Run: headless pygame with SDL's dummy video driver; simulated clock (each Clock.tick advances the game by its frame time, no real sleeping); random seed 0; keys injected as events and as key.get_pressed() state; mouse plan: one left click at the window centre at the start of phase 2, then a move to the lower-right quarter at the start of phase 3.
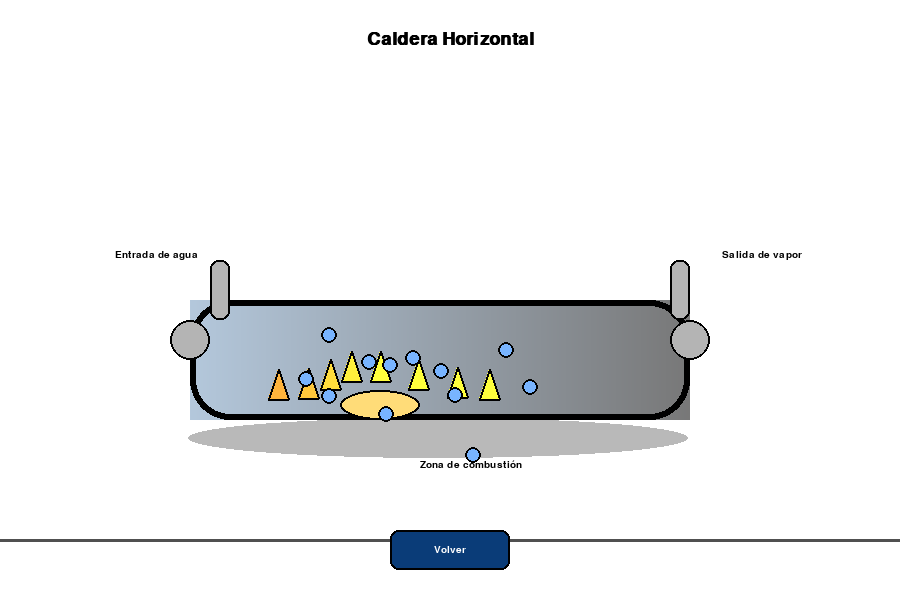
Frame 1 of 4 · flips 1–60 · no input
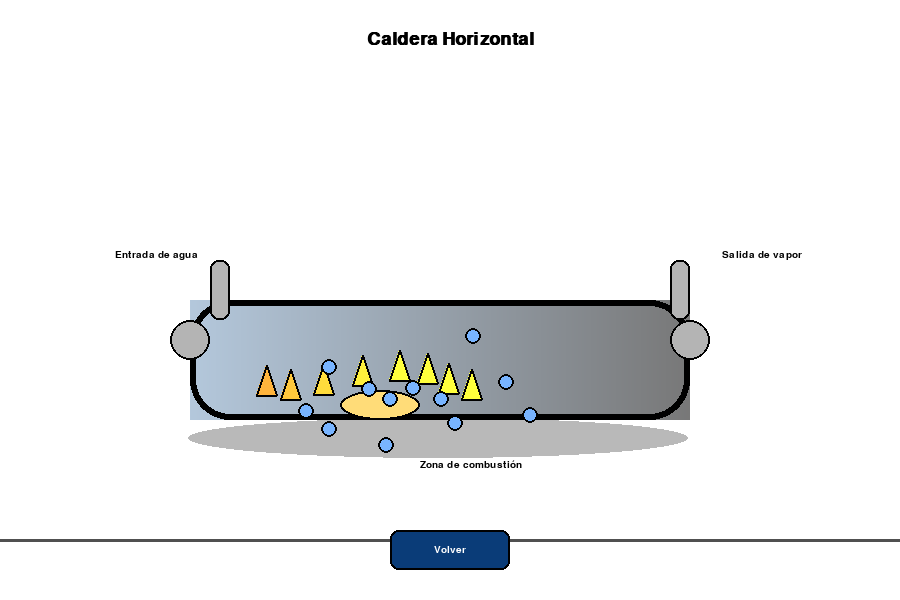
Frame 2 of 4 · flips 61–180 · clicked the window centre · tapped SPACE, RETURN · held RIGHT (→), D
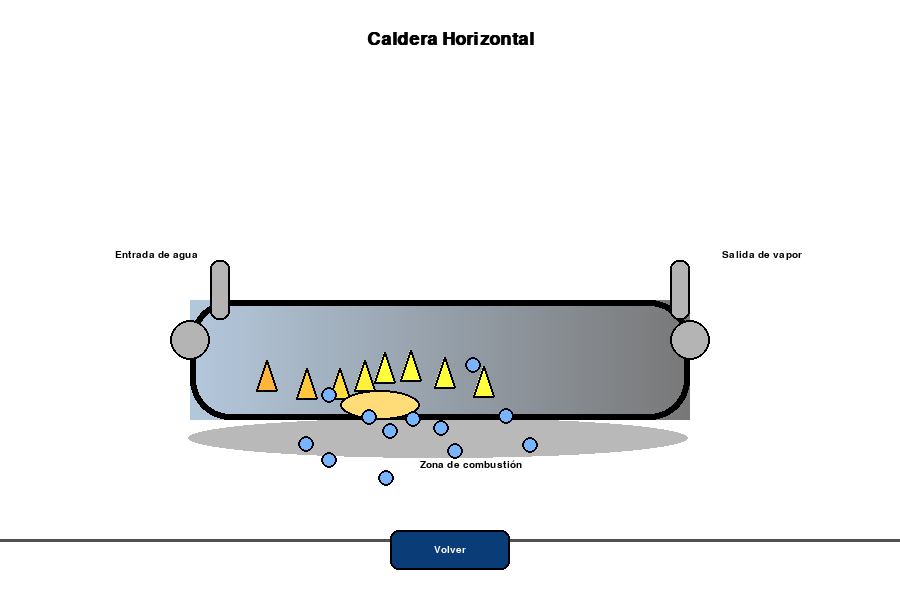
Frame 3 of 4 · flips 181–300 · moved the mouse to the lower-right quarter · held DOWN (↓), S
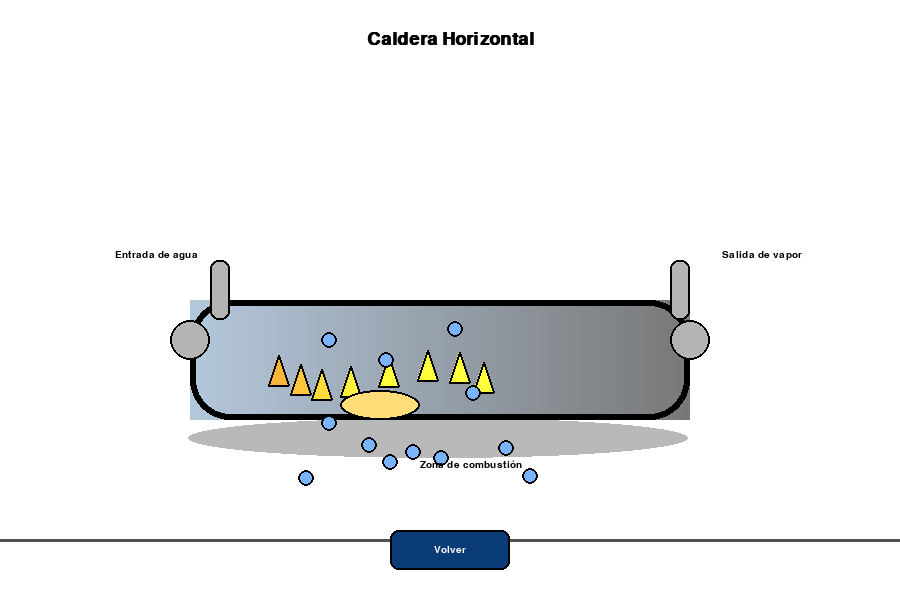
Frame 4 of 4 · flips 301–420 · held LEFT (←), A, UP (↑), W

The pygame program that drew these frames:

import pygame, sys, math, random
pygame.init()
W, H = 900, 600
screen = pygame.display.set_mode((W, H))
clock = pygame.time.Clock()
font = pygame.font.SysFont('arial', int(H*0.045), bold=True)
font_small = pygame.font.SysFont('arial', int(H*0.025))

# Paleta profesional
AZUL = (30, 90, 180)
AZUL_CLARO = (120, 180, 255)
AZUL_OSCURO = (10, 60, 120)
ROJO = (220, 60, 60)
NARANJA = (240, 180, 80)
GRIS = (180, 180, 180)
GRIS_OSCURO = (80, 80, 80)
NEGRO = (0,0,0)
BLANCO = (255,255,255)

burbujas = [[random.randint(250, 600), random.randint(350, 470)] for _ in range(12)]
f_anim = 0

def sombra(surface, rect, radio=18, offset=(8,8), alpha=60):
    sombra = pygame.Surface((rect[2]+20, rect[3]+20), pygame.SRCALPHA)
    pygame.draw.ellipse(sombra, (0,0,0,alpha), (offset[0], offset[1], rect[2], rect[3]), 0)
    surface.blit(sombra, (rect[0]-10, rect[1]-10))

def gradiente_rect(surface, rect, color1, color2):
    x, y, w, h = rect
    for i in range(w):
        ratio = i / w
        r = int(color1[0] * (1 - ratio) + color2[0] * ratio)
        g = int(color1[1] * (1 - ratio) + color2[1] * ratio)
        b = int(color1[2] * (1 - ratio) + color2[2] * ratio)
        pygame.draw.line(surface, (r, g, b), (x + i, y), (x + i, y + h))

def draw_tank(surface):
    # Sombra
    sombra(surface, (190, 420, 500, 40), 18, (8,8), 70)
    # Tanque principal
    tank = pygame.Surface((500, 120), pygame.SRCALPHA)
    gradiente_rect(tank, (0,0,500,120), (180,200,220), (120,120,120))
    pygame.draw.rect(tank, NEGRO, (0,0,500,120), 6, border_radius=40)
    surface.blit(tank, (190, 300))
    # Tapa y conectores
    pygame.draw.ellipse(surface, GRIS, (170, 320, 40, 40))
    pygame.draw.ellipse(surface, NEGRO, (170, 320, 40, 40), 2)
    pygame.draw.ellipse(surface, GRIS, (670, 320, 40, 40))
    pygame.draw.ellipse(surface, NEGRO, (670, 320, 40, 40), 2)
    # Tubos
    pygame.draw.rect(surface, GRIS, (210, 260, 20, 60), border_radius=8)
    pygame.draw.rect(surface, GRIS, (670, 260, 20, 60), border_radius=8)
    pygame.draw.rect(surface, NEGRO, (210, 260, 20, 60), 2, border_radius=8)
    pygame.draw.rect(surface, NEGRO, (670, 260, 20, 60), 2, border_radius=8)

def draw_fire(surface, anim):
    # Fuego animado
    for i in range(8):
        x = 260 + i*30 + 10*math.sin(anim/8+i)
        y = 390 + 10*math.cos(anim/10+i)
        color = (255, min(255, 180+20*i), 60)
        pygame.draw.polygon(surface, color, [(x, y), (x+10, y-30), (x+20, y)])
        pygame.draw.polygon(surface, NEGRO, [(x, y), (x+10, y-30), (x+20, y)], 2)
    # Llama principal
    pygame.draw.ellipse(surface, (255,220,120), (340, 390, 80, 30))
    pygame.draw.ellipse(surface, NEGRO, (340, 390, 80, 30), 2)

def draw_bubbles(surface, anim):
    # Burbujas en tubos
    for i, (bx, by) in enumerate(burbujas):
        pygame.draw.ellipse(surface, AZUL_CLARO, (bx, by, 16, 16))
        pygame.draw.ellipse(surface, NEGRO, (bx, by, 16, 16), 2)
        burbujas[i][1] -= 1 + 0.5*math.sin(anim/10+i)
        if burbujas[i][1] < 320:
            burbujas[i][1] = 470

def draw_labels(surface):
    lbl = font.render("Caldera Horizontal", True, NEGRO)
    screen.blit(lbl, (W//2 - lbl.get_width()//2, 30))
    # Etiqueta Entrada de agua (izquierda, fuera del tubo, margen 12px)
    lbl2 = font_small.render("Entrada de agua", True, NEGRO)
    screen.blit(lbl2, (210-lbl2.get_width()-12, 250))
    # Etiqueta Salida de vapor (derecha, fuera del tubo, margen 12px)
    lbl3 = font_small.render("Salida de vapor", True, NEGRO)
    screen.blit(lbl3, (670+40+12, 250))
    # Etiqueta Zona de combustión (abajo del tanque, margen 12px)
    lbl4 = font_small.render("Zona de combustión", True, NEGRO)
    screen.blit(lbl4, (340+80, 430+30))

def draw_background(surface):
    surface.fill(BLANCO)
    pygame.draw.line(surface, GRIS_OSCURO, (0, H-60), (W, H-60), 3)

while True:
    draw_background(screen)
    draw_tank(screen)
    draw_fire(screen, f_anim)
    draw_bubbles(screen, f_anim)
    draw_labels(screen)
    f_anim += 1
    # Botón Volver centrado abajo (estandarizado)
    volver_rect = pygame.Rect(W//2-60, H-70, 120, 40)
    pygame.draw.rect(screen, AZUL_OSCURO, volver_rect, border_radius=8)
    pygame.draw.rect(screen, NEGRO, volver_rect, 2, border_radius=8)
    text = font_small.render("Volver", True, BLANCO)
    text_rect = text.get_rect(center=volver_rect.center)
    screen.blit(text, text_rect)
    for event in pygame.event.get():
        if event.type == pygame.QUIT:
            pygame.quit(); sys.exit()
        if event.type == pygame.KEYDOWN and event.key == pygame.K_ESCAPE:
            pygame.quit(); sys.exit()
        if event.type == pygame.MOUSEBUTTONDOWN:
            if volver_rect.collidepoint(event.pos):
                pygame.quit(); sys.exit()
    pygame.display.flip()
    clock.tick(60)
pygame.quit()
sys.exit()
